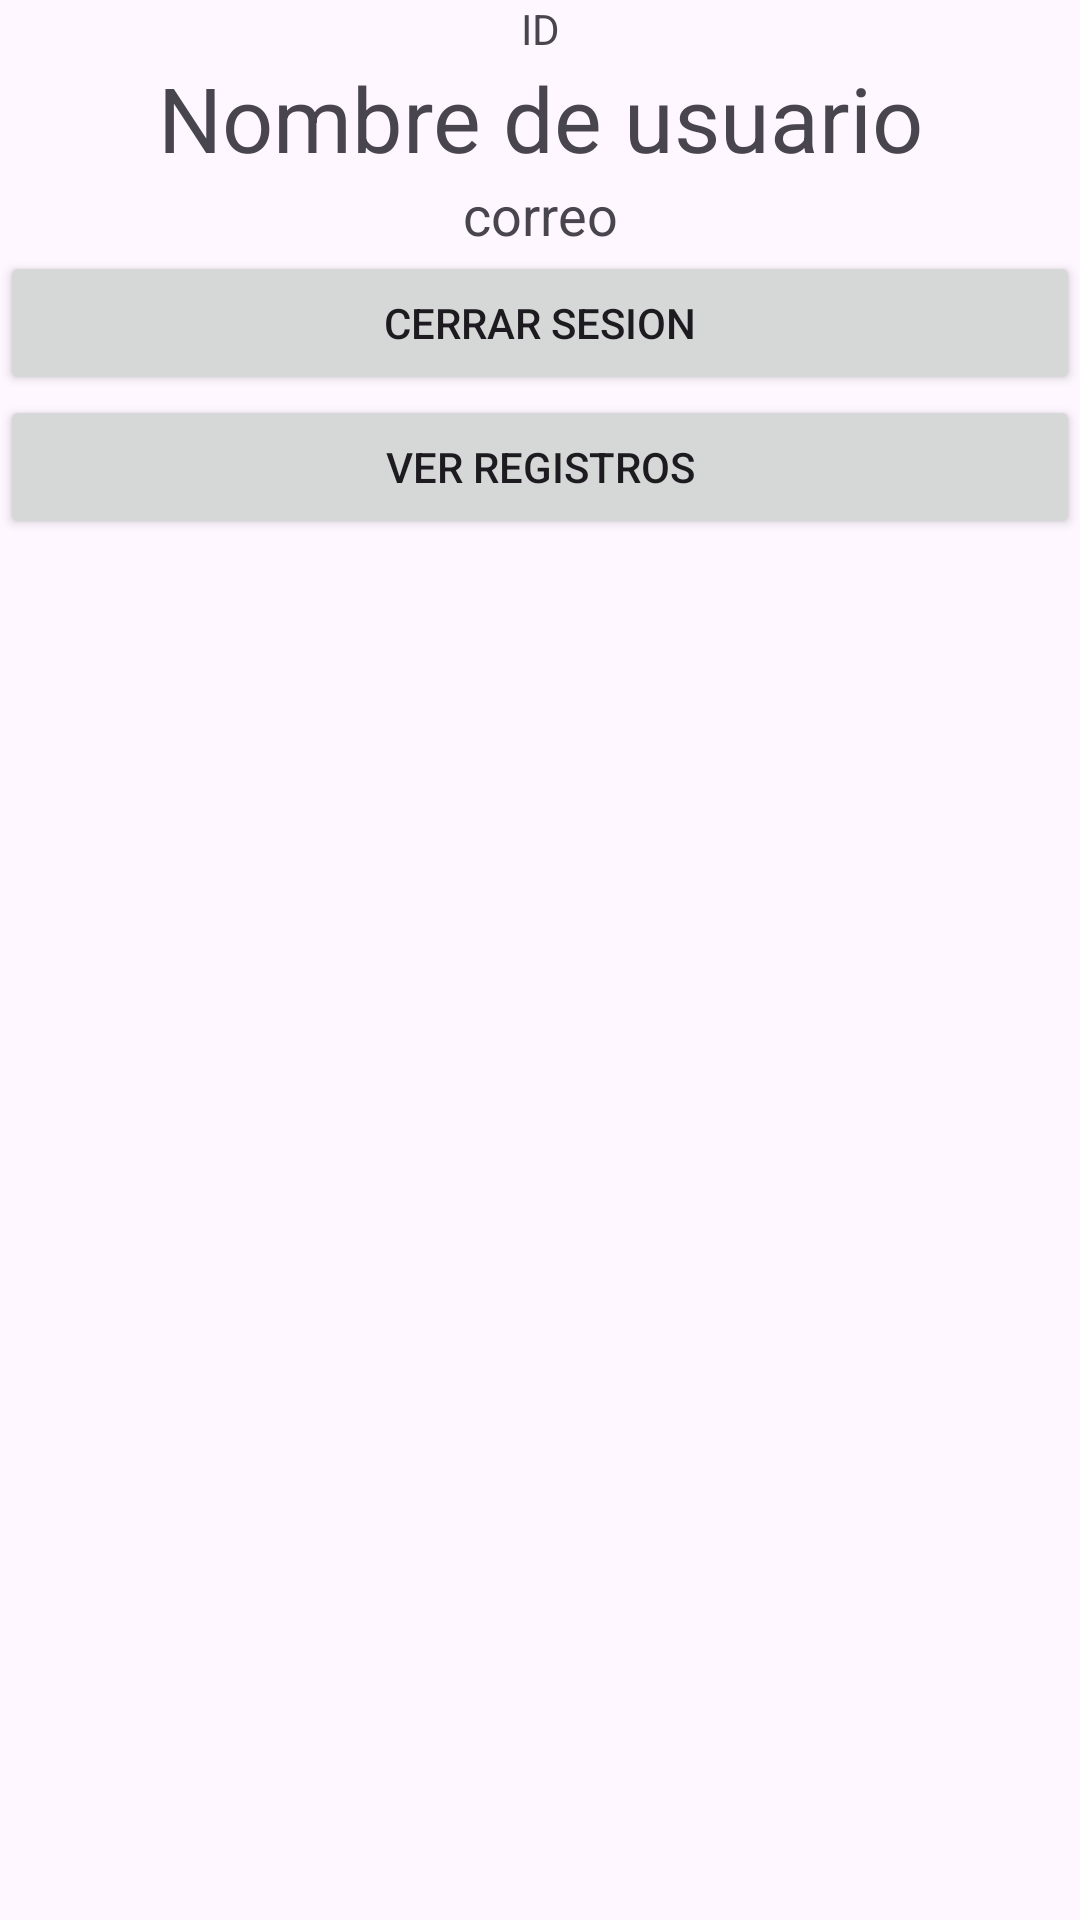

The Android layout XML behind this screen, and the referenced resources:
<!-- AndroidManifest.xml: application theme Theme.LAB6appAMSTG3 -->
<!-- res/layout/activity_perfil_usuario.xml -->
<?xml version="1.0" encoding="utf-8"?>
<androidx.constraintlayout.widget.ConstraintLayout xmlns:android="http://schemas.android.com/apk/res/android"
    xmlns:app="http://schemas.android.com/apk/res-auto"
    xmlns:tools="http://schemas.android.com/tools"
    android:layout_width="match_parent"
    android:layout_height="match_parent"
    tools:context=".PerfilUsuario">

    <LinearLayout
        android:layout_width="match_parent"
        android:layout_height="match_parent"
        android:orientation="vertical"
        tools:context=".PerfilUsuario">

        <ImageView
            android:id="@+id/imv_foto"
            android:layout_width="match_parent"
            android:layout_height="wrap_content"
            tools:srcCompat="@tools:sample/avatars" />

        <TextView
            android:id="@+id/txt_userId"
            android:layout_width="match_parent"
            android:layout_height="wrap_content"
            android:gravity="center"
            android:text="ID" />

        <TextView
            android:id="@+id/txt_nombre"
            android:layout_width="match_parent"
            android:layout_height="wrap_content"
            android:gravity="center"
            android:text="Nombre de usuario"
            android:textSize="30sp" />

        <TextView
            android:id="@+id/txt_correo"
            android:layout_width="match_parent"
            android:layout_height="wrap_content"
            android:gravity="center"
            android:text="correo"
            android:textSize="18sp" />

        <Button
            android:id="@+id/btn_logout"
            android:layout_width="match_parent"
            android:layout_height="wrap_content"
            android:onClick="cerrarSesion"
            android:text="Cerrar Sesion" />
        <Button
            android:id="@+id/btnVerRegistros"
            android:layout_width="match_parent"
            android:layout_height="wrap_content"
            android:onClick="irRegistros"
            android:text="Ver Registros" />
    </LinearLayout>

</androidx.constraintlayout.widget.ConstraintLayout>
<!-- resources referenced by this layout -->
<resources>
  <style name="Theme.LAB6appAMSTG3" parent="Base.Theme.LAB6appAMSTG3" />
  <style name="Base.Theme.LAB6appAMSTG3" parent="Theme.Material3.DayNight.NoActionBar">
          
          
      </style>
</resources>
